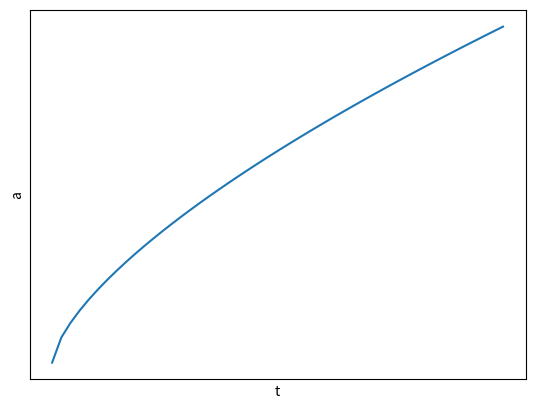

The script that saved this image: (Note: this script raises an exception after producing the figure.)
#!/usr/bin/env python

#   Copyright (C) 2024 Simon Crase

#   This program is free software: you can redistribute it and/or modify
#   it under the terms of the GNU General Public License as published by
#   the Free Software Foundation, either version 3 of the License, or
#   (at your option) any later version.

#  This program is distributed in the hope that it will be useful,
#  but WITHOUT ANY WARRANTY; without even the implied warranty of
#  MERCHANTABILITY or FITNESS FOR A PARTICULAR PURPOSE.  See the
#  GNU General Public License for more details.

#  You should have received a copy of the GNU General Public License
#  along with this program.  If not, see <https://www.gnu.org/licenses/>.

'''Template for python script using pytorch'''

# https://machinelearningmastery.com/develop-your-first-neural-network-with-pytorch-step-by-step/

from argparse import ArgumentParser
from os.path import join
from time import time
import numpy as np
import matplotlib.pyplot as plt
def parse_args():
    parser = ArgumentParser(description=__doc__)
    parser.add_argument('--data', default='./data')
    return parser.parse_args()

if __name__=='__main__':
    start  = time()
    args = parse_args()

    fig = plt.figure()
    ax = fig.add_subplot(1,1,1)
    ts = np.linspace(0,100,50)
    As = ts**(2/3)
    ax.plot(ts,As)
    ax.set_xlabel('t')
    ax.set_ylabel('a')
    ax.get_xaxis().set_ticks([])
    ax.get_yaxis().set_ticks([])
    fig.savefig('figs/cosmo-2-a-t')
    elapsed = time() - start
    minutes = int(elapsed/60)
    seconds = elapsed - 60*minutes
    print (f'Elapsed Time {minutes} m {seconds:.2f} s')
    plt.show()
